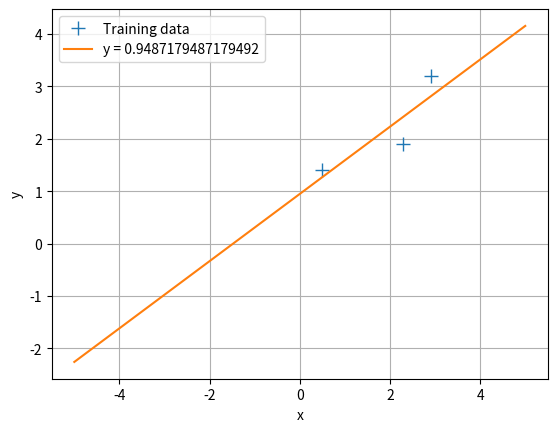
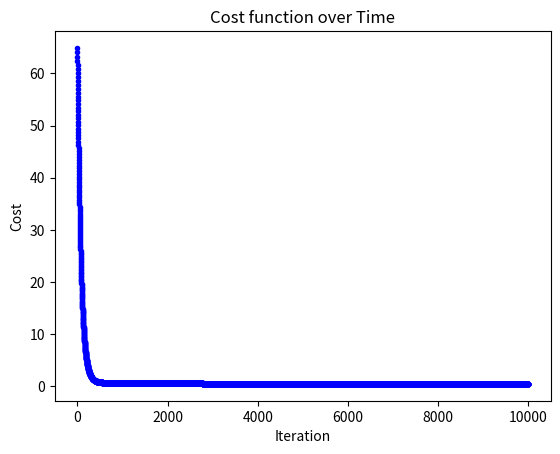

The matplotlib source for these figures, in order:
import numpy as np
import scipy.linalg
import matplotlib.pyplot as plt
 
x = np.array([0.5, 2.3, 2.9]).reshape(-1, 1)
y = np.array([1.4, 1.9, 3.2]).reshape(-1, 1)
 
def max_lik_estimate(x, y):
    theta_ml = np.linalg.inv(x.T @ x) @ x.T @ y
    return theta_ml
 
def predict_with_estimate(Xtest, theta):
    y_pred = Xtest @ theta
    return y_pred

N, D = x.shape
X_aug = np.hstack((np.ones((N, 1)), x))
print("X_aug: ", X_aug)
 
theta_ml = max_lik_estimate(X_aug, y)
print("Theta_ML: ", theta_ml)
 
# define test case
Xtest = np.linspace(-5, 5, 100).reshape(-1, 1)
Xtest_aug = np.hstack((np.ones((Xtest.shape[0], 1)), Xtest))
y_pred = predict_with_estimate(Xtest_aug, theta_ml)
 
plt.figure()
plt.plot(x, y, '+', markersize=10, label = 'Training data')
plt.plot(Xtest, y_pred, label = f'y = {theta_ml[0, 0]}')
plt.xlabel('x')
plt.ylabel('y')
plt.grid(True)
plt.legend()
plt.show()
 
def RSME(y, y_pred):
    return np.sqrt(np.mean((y - y_pred)**2))
 
rsme_test = RSME(y, X_aug @ theta_ml)
print("RSME: ", rsme_test)
 
def loss_function(Phi, y, theta):
    return np.sum((y - Phi.dot(theta))**2)
 
def gradient_descent(Phi, y, theta, alpha, iterations):
    m = len(y)
    cost_history = [0] * iterations    
    for it in range(iterations):
        prediction = Phi.dot(theta)
        error = y - prediction
        gradient = -2 * Phi.T.dot(error)
        alpha_new = alpha / (1+0.00000001*it)
        theta -= alpha_new * gradient
        cost_history[it] = loss_function(Phi, y, theta)
        #Predict test outcomes
        if np.isnan(cost_history[it] or (it > 0 and cost_history[it] > cost_history[it-1])):
            print(f"Breaking at iteration {it} due to NaN or increasing cost.")
            break
    return theta, cost_history
 
np.random.seed(41)
numberTheta = 2
theta = np.random.uniform(-1, 1, (numberTheta, 1))
alpha = 0.0002 # learning rate
iterations = 10000 # number of iterations
 
# Run gradient descent
theta_gd, cost_history = gradient_descent(X_aug, y, theta, alpha, iterations)
print("theta_gd:", theta_gd)
 
plt.figure()
plt.plot(range(iterations), cost_history, 'b.')
plt.xlabel("Iteration")
plt.ylabel("Cost")
plt.title("Cost function over Time")
plt.show()